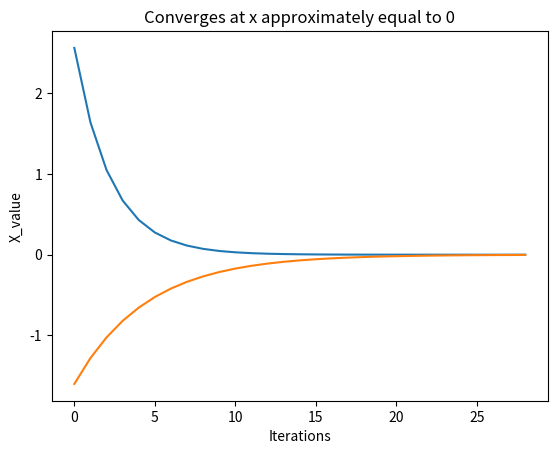

The matplotlib source for this figure:
"""MSE Convergence."""
import matplotlib.pyplot as plt


def sgd(x, n):
    """Gradient descent."""
    errors = []
    x_vals = []
    while True:
        df = 2 * x
        x = x - n*df
        fx = x*x
        print("X = {}, f(X) = {}".format(x, fx))
        x_vals.append(x)
        errors.append(fx)
        if fx < 0.00001:
            return errors, x_vals


if __name__ == "__main__":
    errors, X_vals = sgd(-2, 0.1)

    plt.plot(errors)
    plt.xlabel('Iterations')
    plt.ylabel('Error')
    plt.title("Convergence at Error = 0.00001")
    plt.show()

    plt.plot(X_vals)
    plt.xlabel('Iterations')
    plt.ylabel('X_value')
    plt.title("Converges at x approximately equal to 0")
    plt.show()
